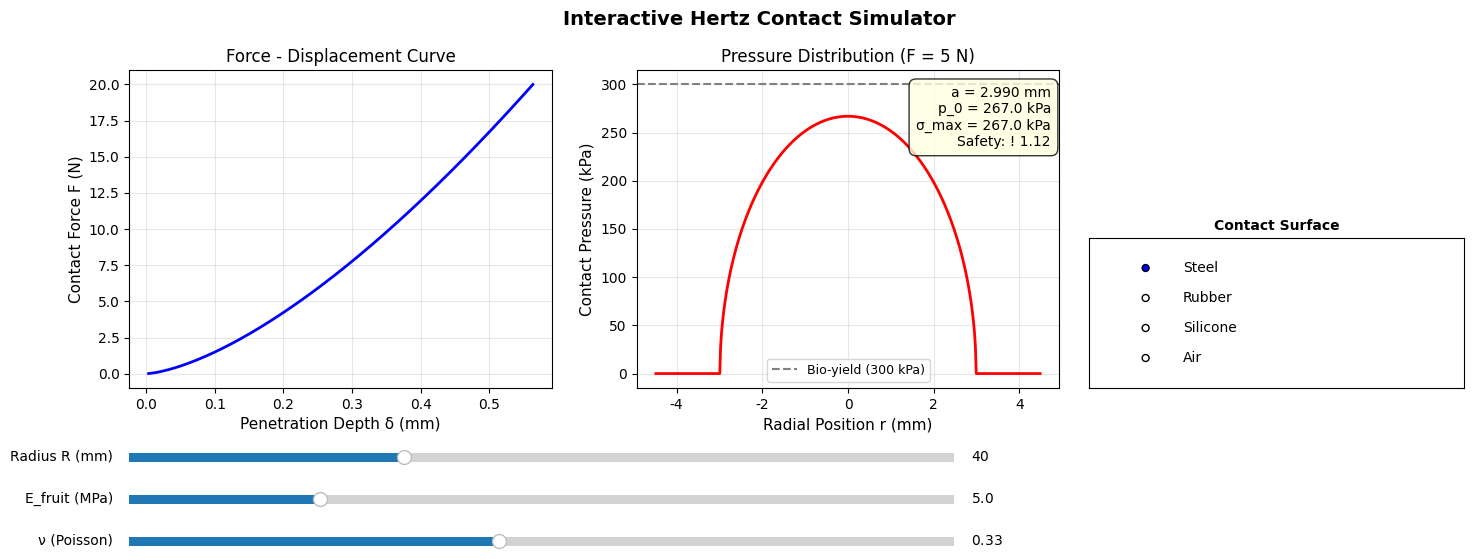

The script that saved this image:
"""
[Step 3] 인터랙티브 접촉 응력 시뮬레이터 (Interactive Hertz Contact Simulator)
- 9주차 실습: 기계적 특성 I — 접촉 응력과 헤르츠 이론
- 슬라이더 UI로 과일 반경, 영률, 포아송 비 실시간 조절
- 접촉면 재질 라디오 버튼 전환
- 좌: F-δ 곡선(하중-침투) + 우: 접촉 압력 분포 듀얼 플로팅
"""

import numpy as np
import matplotlib.pyplot as plt
from matplotlib.widgets import Slider, RadioButtons
import matplotlib.font_manager as fm

plt.rcParams['font.family'] = 'Malgun Gothic'
plt.rcParams['axes.unicode_minus'] = False

# ============================================================
# 1. 초기 파라미터
# ============================================================
R_init = 40.0       # 과일 반경 (mm)
E_init = 5.0        # 과일 영률 (MPa)
nu_init = 0.33      # 포아송 비
F_max = 20.0        # 최대 하중 (N)

# 접촉면 재질 DB (스테인리스, 경질 고무, 연질 실리콘, 에어 쿠션)
surface_db = {
    "Steel":    {"E": 200e9,  "nu": 0.30, "label": "스테인리스 강"},
    "Rubber":   {"E": 30e6,   "nu": 0.45, "label": "경질 고무"},
    "Silicone": {"E": 2e6,    "nu": 0.48, "label": "연질 실리콘"},
    "Air":      {"E": 0.05e6, "nu": 0.49, "label": "에어 쿠션"},
}
current_surface = "Steel"

BIO_YIELD = 300e3  # Bio-yield Stress (Pa)

# ============================================================
# 2. 헤르츠 계산 함수
# ============================================================
def calc_E_star(E1, nu1, E2, nu2):
    return 1.0 / ((1 - nu1**2) / E1 + (1 - nu2**2) / E2)

def hertz_Fd(F_arr, R_star, E_star):
    """하중 배열 → 침투 깊이 배열"""
    a_arr = (3 * F_arr * R_star / (4 * E_star)) ** (1/3)
    delta_arr = a_arr**2 / R_star
    sigma_arr = 3 * F_arr / (2 * np.pi * a_arr**2)
    return delta_arr, sigma_arr, a_arr

# ============================================================
# 3. 그래프 초기 설정
# ============================================================
fig, (ax_fd, ax_pressure) = plt.subplots(1, 2, figsize=(15, 6))
fig.subplots_adjust(left=0.08, right=0.70, bottom=0.35, top=0.88)
fig.suptitle("Interactive Hertz Contact Simulator", fontsize=14, fontweight="bold")

F_arr = np.linspace(0.01, F_max, 300)

# 초기 계산
R_m = R_init * 1e-3
E_fruit_Pa = E_init * 1e6
surf = surface_db[current_surface]
E_star = calc_E_star(E_fruit_Pa, nu_init, surf["E"], surf["nu"])
R_star = R_m

delta_arr, sigma_arr, a_arr = hertz_Fd(F_arr, R_star, E_star)

# 좌측: F-δ 곡선
line_fd, = ax_fd.plot(delta_arr * 1e3, F_arr, "b-", linewidth=2)
ax_fd.set_xlabel("Penetration Depth δ (mm)", fontsize=11)
ax_fd.set_ylabel("Contact Force F (N)", fontsize=11)
ax_fd.set_title("Force - Displacement Curve", fontsize=12)
ax_fd.grid(True, alpha=0.3)

# 우측: 접촉 압력 분포 (단면)
F_ref = 5.0
a_ref = (3 * F_ref * R_star / (4 * E_star)) ** (1/3)
p0_ref = 3 * F_ref / (2 * np.pi * a_ref**2)
r_arr = np.linspace(-a_ref * 1.5, a_ref * 1.5, 500)
p_arr = np.where(np.abs(r_arr) <= a_ref, 
                  p0_ref * np.sqrt(1 - (r_arr / a_ref)**2), 0)

line_p, = ax_pressure.plot(r_arr * 1e3, p_arr / 1e3, "r-", linewidth=2)
line_bio = ax_pressure.axhline(y=BIO_YIELD / 1e3, color="gray", linestyle="--", 
                                linewidth=1.5, label=f"Bio-yield ({BIO_YIELD/1e3:.0f} kPa)")
ax_pressure.set_xlabel("Radial Position r (mm)", fontsize=11)
ax_pressure.set_ylabel("Contact Pressure (kPa)", fontsize=11)
ax_pressure.set_title(f"Pressure Distribution (F = {F_ref:.0f} N)", fontsize=12)
ax_pressure.legend(fontsize=9)
ax_pressure.grid(True, alpha=0.3)

# 텍스트 정보 박스
info_text = ax_pressure.text(0.98, 0.95, "", transform=ax_pressure.transAxes,
                              fontsize=10, verticalalignment="top", horizontalalignment="right",
                              bbox=dict(boxstyle="round,pad=0.5", facecolor="lightyellow", alpha=0.8))

def update_info(a_val, p0_val, sigma_max, safety):
    sf_mark = "O" if safety >= 1.5 else ("!" if safety >= 1.0 else "X")
    info_text.set_text(
        f"a = {a_val*1e3:.3f} mm\n"
        f"p_0 = {p0_val/1e3:.1f} kPa\n"
        f"σ_max = {sigma_max/1e3:.1f} kPa\n"
        f"Safety: {sf_mark} {safety:.2f}"
    )

update_info(a_ref, p0_ref, p0_ref, BIO_YIELD / p0_ref)

# ============================================================
# 4. 슬라이더 위젯
# ============================================================
ax_R = fig.add_axes([0.08, 0.22, 0.55, 0.03])
ax_E = fig.add_axes([0.08, 0.15, 0.55, 0.03])
ax_nu = fig.add_axes([0.08, 0.08, 0.55, 0.03])

slider_R = Slider(ax_R, "Radius R (mm)", 20, 80, valinit=R_init, valstep=1)
slider_E = Slider(ax_E, "E_fruit (MPa)", 0.5, 20.0, valinit=E_init, valstep=0.5)
slider_nu = Slider(ax_nu, "ν (Poisson)", 0.20, 0.49, valinit=nu_init, valstep=0.01)

# ============================================================
# 5. 라디오 버튼 (접촉면 재질 선택)
# ============================================================
ax_radio = fig.add_axes([0.72, 0.35, 0.25, 0.25])
radio = RadioButtons(ax_radio, list(surface_db.keys()), active=0)
ax_radio.set_title("Contact Surface", fontsize=10, fontweight="bold")

# ============================================================
# 6. 업데이트 콜백
# ============================================================
def update(val=None):
    global current_surface
    
    R_m = slider_R.val * 1e-3
    E_fruit_Pa = slider_E.val * 1e6
    nu_val = slider_nu.val
    surf = surface_db[current_surface]
    
    E_star = calc_E_star(E_fruit_Pa, nu_val, surf["E"], surf["nu"])
    R_star = R_m
    
    # F-δ 곡선 업데이트
    delta_new, sigma_new, a_new = hertz_Fd(F_arr, R_star, E_star)
    line_fd.set_xdata(delta_new * 1e3)
    ax_fd.set_xlim(0, max(delta_new * 1e3) * 1.1)
    
    # 압력 분포 업데이트 (F = 5 N 기준)
    a_ref = (3 * F_ref * R_star / (4 * E_star)) ** (1/3)
    p0_ref = 3 * F_ref / (2 * np.pi * a_ref**2)
    r_new = np.linspace(-a_ref * 1.5, a_ref * 1.5, 500)
    p_new = np.where(np.abs(r_new) <= a_ref,
                      p0_ref * np.sqrt(1 - (r_new / a_ref)**2), 0)
    
    line_p.set_xdata(r_new * 1e3)
    line_p.set_ydata(p_new / 1e3)
    ax_pressure.set_xlim(min(r_new * 1e3) * 1.1, max(r_new * 1e3) * 1.1)
    ax_pressure.set_ylim(0, max(p0_ref / 1e3 * 1.3, BIO_YIELD / 1e3 * 1.1))
    
    safety = BIO_YIELD / p0_ref
    update_info(a_ref, p0_ref, p0_ref, safety)
    
    fig.canvas.draw_idle()

def on_radio(label):
    global current_surface
    current_surface = label
    update()

slider_R.on_changed(update)
slider_E.on_changed(update)
slider_nu.on_changed(update)
radio.on_clicked(on_radio)

print("=" * 55)
print("  인터랙티브 접촉 응력 시뮬레이터 구동 중...")
print("  → 슬라이더로 R, E, ν 조절")
print("  → 라디오 버튼으로 접촉면 재질 전환")
print("  → Bio-yield 대비 안전율 실시간 확인")
print("=" * 55)

plt.show()
